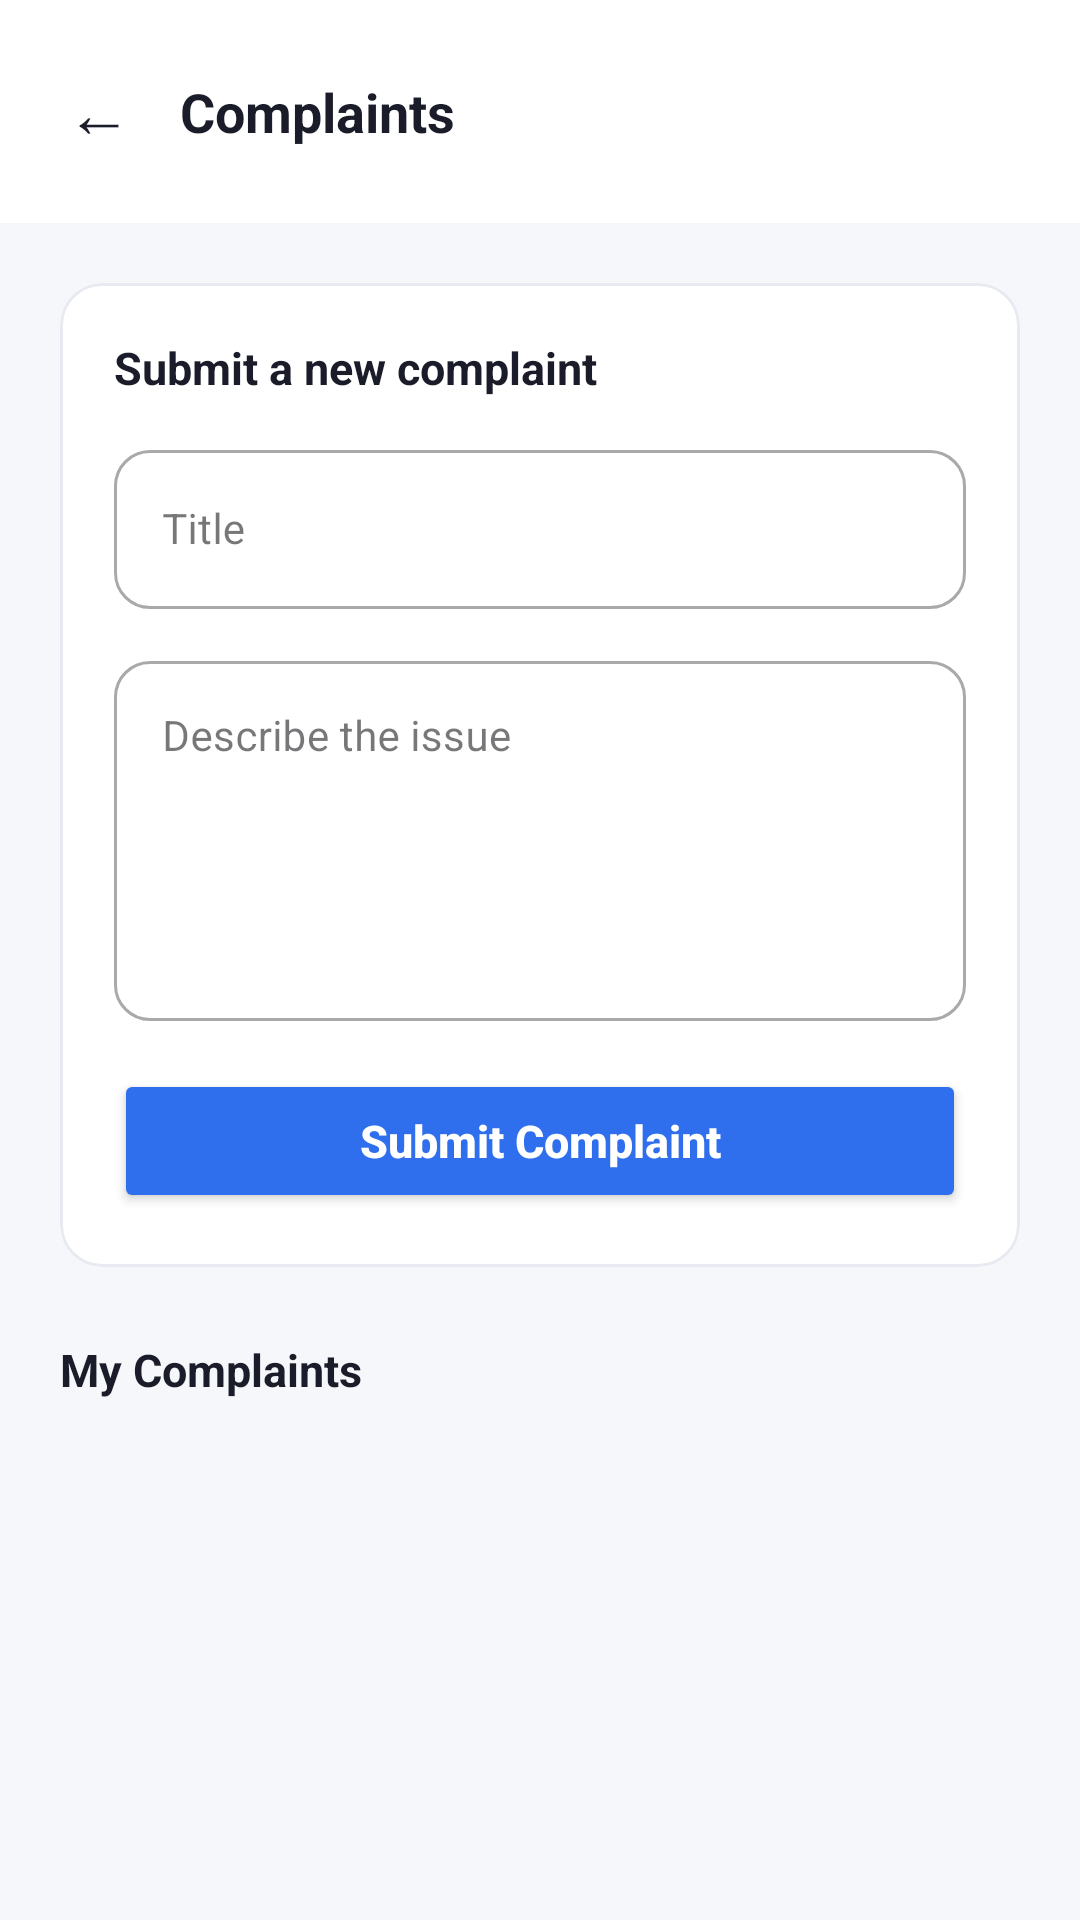

Write the Android layout XML for this screen, with the resource values it uses.
<!-- AndroidManifest.xml: application theme Theme.DIU_Transport -->
<!-- res/layout/activity_complaints.xml -->
<?xml version="1.0" encoding="utf-8"?>
<LinearLayout xmlns:android="http://schemas.android.com/apk/res/android"
    xmlns:app="http://schemas.android.com/apk/res-auto"
    android:layout_width="match_parent"
    android:layout_height="match_parent"
    android:background="@color/bg_screen"
    android:orientation="vertical">

    
    <LinearLayout
        android:layout_width="match_parent"
        android:layout_height="wrap_content"
        android:background="@color/white"
        android:gravity="center_vertical"
        android:orientation="horizontal"
        android:padding="16dp">

        <TextView
            android:id="@+id/btnBack"
            android:layout_width="wrap_content"
            android:layout_height="wrap_content"
            android:background="?attr/selectableItemBackgroundBorderless"
            android:padding="6dp"
            android:text="←"
            android:textColor="@color/text_primary"
            android:textSize="22sp" />

        <TextView
            android:layout_width="wrap_content"
            android:layout_height="wrap_content"
            android:layout_marginStart="10dp"
            android:text="Complaints"
            android:textColor="@color/text_primary"
            android:textSize="18sp"
            android:textStyle="bold" />
    </LinearLayout>

    <ScrollView
        android:layout_width="match_parent"
        android:layout_height="match_parent"
        android:fillViewport="true">

        <LinearLayout
            android:layout_width="match_parent"
            android:layout_height="wrap_content"
            android:orientation="vertical"
            android:padding="20dp"
            android:paddingBottom="300dp">

            
            <com.google.android.material.card.MaterialCardView
                android:layout_width="match_parent"
                android:layout_height="wrap_content"
                android:layout_marginBottom="24dp"
                app:cardBackgroundColor="@color/bg_card"
                app:cardCornerRadius="14dp"
                app:cardElevation="0dp"
                app:strokeColor="@color/divider"
                app:strokeWidth="1dp">

                <LinearLayout
                    android:layout_width="match_parent"
                    android:layout_height="wrap_content"
                    android:orientation="vertical"
                    android:padding="18dp">

                    <TextView
                        android:layout_width="wrap_content"
                        android:layout_height="wrap_content"
                        android:layout_marginBottom="12dp"
                        android:text="Submit a new complaint"
                        android:textColor="@color/text_primary"
                        android:textSize="15sp"
                        android:textStyle="bold" />

                    
                    <com.google.android.material.textfield.TextInputLayout
                        style="@style/Widget.MaterialComponents.TextInputLayout.OutlinedBox"
                        android:layout_width="match_parent"
                        android:layout_height="wrap_content"
                        android:layout_marginBottom="12dp"
                        app:boxCornerRadiusTopStart="12dp"
                        app:boxCornerRadiusTopEnd="12dp"
                        app:boxCornerRadiusBottomStart="12dp"
                        app:boxCornerRadiusBottomEnd="12dp">

                        <com.google.android.material.textfield.TextInputEditText
                            android:id="@+id/etTitle"
                            android:layout_width="match_parent"
                            android:layout_height="wrap_content"
                            android:minHeight="50dp"
                            android:hint="Title"
                            android:textColor="@color/text_primary"
                            android:textSize="14sp" />
                    </com.google.android.material.textfield.TextInputLayout>

                    
                    <com.google.android.material.textfield.TextInputLayout
                        style="@style/Widget.MaterialComponents.TextInputLayout.OutlinedBox"
                        android:layout_width="match_parent"
                        android:layout_height="wrap_content"
                        android:layout_marginBottom="16dp"
                        app:boxCornerRadiusTopStart="12dp"
                        app:boxCornerRadiusTopEnd="12dp"
                        app:boxCornerRadiusBottomStart="12dp"
                        app:boxCornerRadiusBottomEnd="12dp">

                        <com.google.android.material.textfield.TextInputEditText
                            android:id="@+id/etDescription"
                            android:layout_width="match_parent"
                            android:layout_height="120dp"
                            android:gravity="top"
                            android:hint="Describe the issue"
                            android:inputType="textMultiLine"
                            android:textColor="@color/text_primary"
                            android:textSize="14sp" />
                    </com.google.android.material.textfield.TextInputLayout>

                    <Button
                        android:id="@+id/btnSubmit"
                        android:layout_width="match_parent"
                        android:layout_height="48dp"
                        android:backgroundTint="@color/primary"
                        android:text="Submit Complaint"
                        android:textAllCaps="false"
                        android:textColor="@color/white"
                        android:textSize="15sp"
                        android:textStyle="bold" />
                </LinearLayout>
            </com.google.android.material.card.MaterialCardView>

            <TextView
                android:layout_width="wrap_content"
                android:layout_height="wrap_content"
                android:layout_marginBottom="12dp"
                android:text="My Complaints"
                android:textColor="@color/text_primary"
                android:textSize="15sp"
                android:textStyle="bold" />

            <TextView
                android:id="@+id/tvEmpty"
                android:layout_width="wrap_content"
                android:layout_height="wrap_content"
                android:layout_gravity="center_horizontal"
                android:layout_marginTop="12dp"
                android:text="You haven't submitted any complaints yet."
                android:textColor="@color/text_secondary"
                android:textSize="14sp"
                android:visibility="gone" />

            <androidx.recyclerview.widget.RecyclerView
                android:id="@+id/recyclerView"
                android:layout_width="match_parent"
                android:layout_height="wrap_content"
                android:nestedScrollingEnabled="false" />
        </LinearLayout>
    </ScrollView>
</LinearLayout>
<!-- resources referenced by this layout -->
<resources>
  <color name="bg_card">#FFFFFF</color>
  <color name="bg_screen">#F5F7FA</color>
  <color name="divider">#E7EAF0</color>
  <color name="primary">#2F6FED</color>
  <color name="text_primary">#1A1D29</color>
  <color name="text_secondary">#6B7280</color>
  <color name="white">#FFFFFFFF</color>
  <style name="Theme.DIU_Transport" parent="Base.Theme.DIU_Transport" />
  <style name="Base.Theme.DIU_Transport" parent="Theme.Material3.DayNight.NoActionBar">
          
          
      </style>
</resources>
